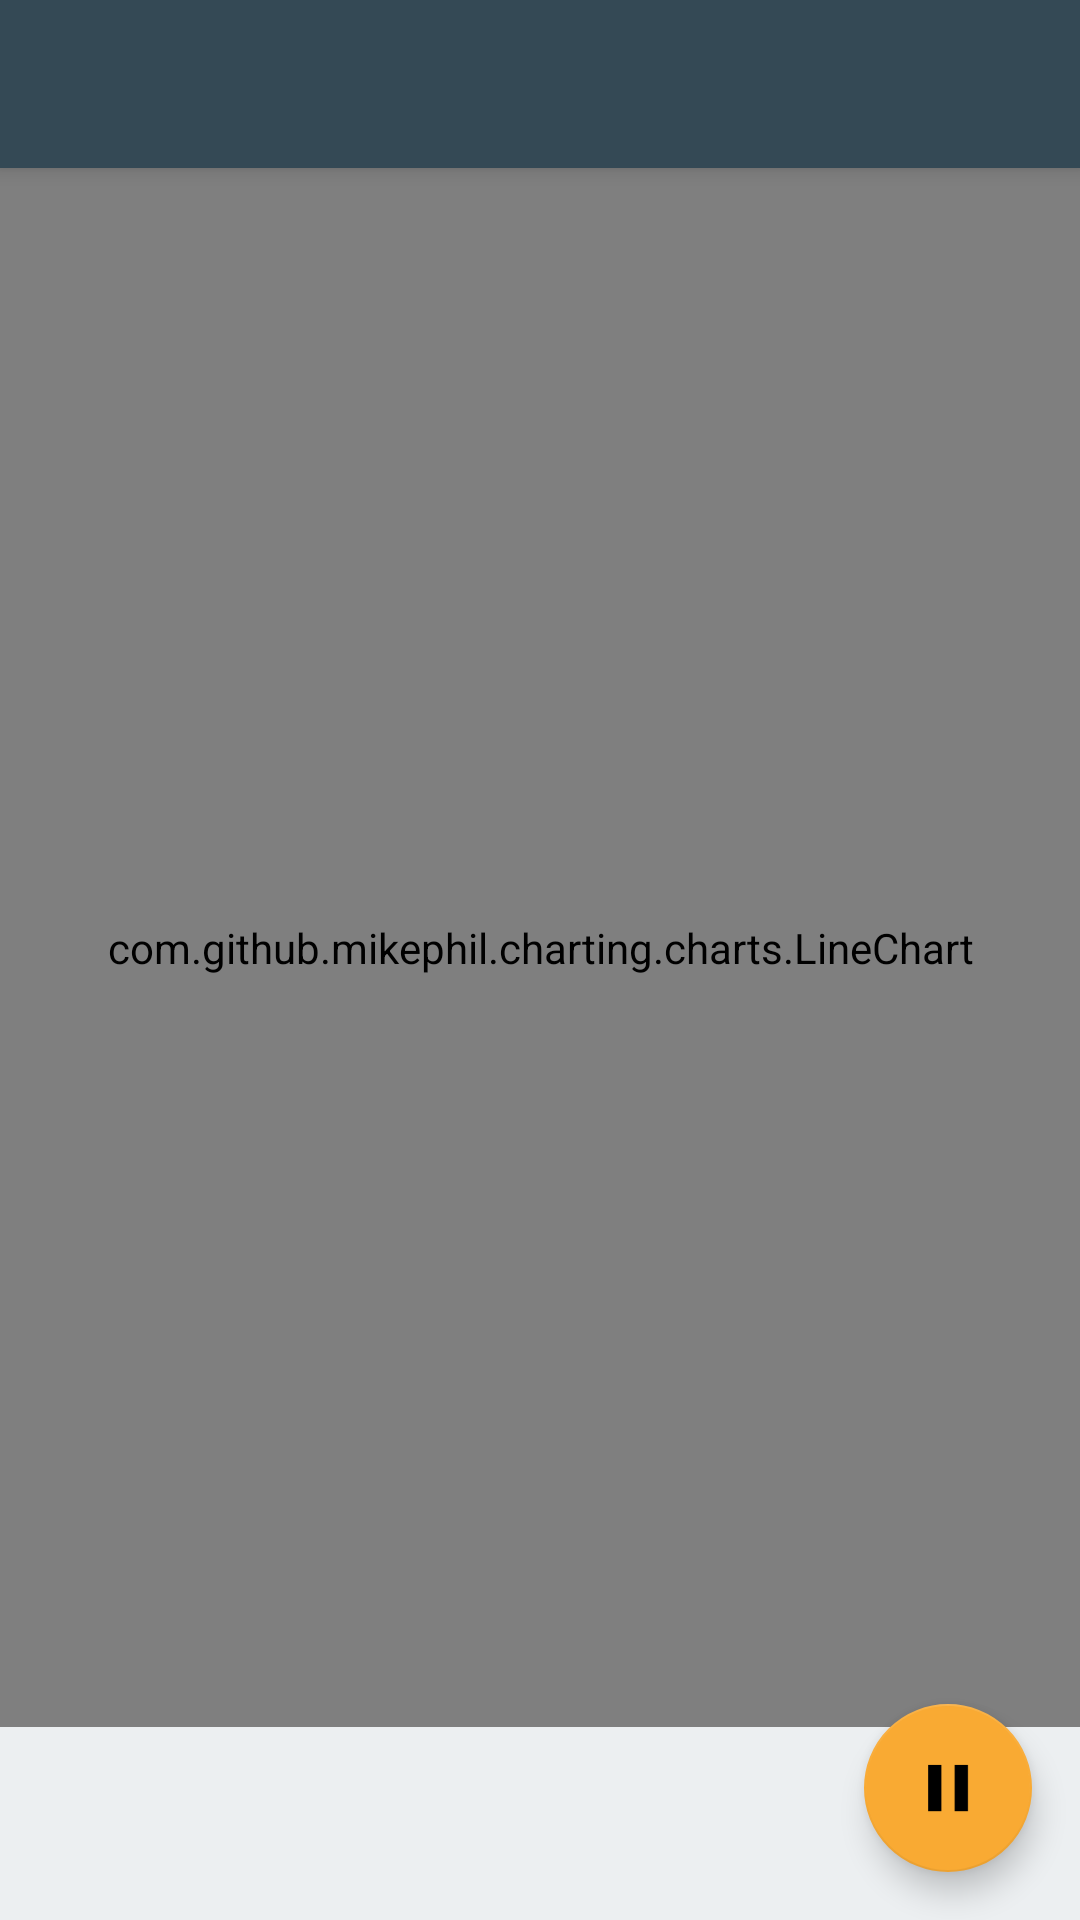

Produce the Android XML layout that renders to this screen, including the resource entries it uses.
<!-- AndroidManifest.xml: activity theme AppTheme.NoActionBar -->
<!-- res/layout/activity_pair.xml -->
<?xml version="1.0" encoding="utf-8"?>
<android.support.design.widget.CoordinatorLayout xmlns:android="http://schemas.android.com/apk/res/android"
    xmlns:app="http://schemas.android.com/apk/res-auto"
    xmlns:tools="http://schemas.android.com/tools"
    android:id="@+id/pairedLayout"
    android:layout_width="match_parent"
    android:layout_height="match_parent"
    tools:context=".view.ui.PairActivity">

    <android.support.design.widget.AppBarLayout
        android:layout_width="match_parent"
        android:layout_height="wrap_content"
        android:theme="@style/AppTheme.AppBarOverlay">

        <android.support.v7.widget.Toolbar
            android:id="@+id/toolbar"
            android:layout_width="match_parent"
            android:layout_height="?attr/actionBarSize"
            android:background="?attr/colorPrimary"
            app:popupTheme="@style/AppTheme.PopupOverlay" />

    </android.support.design.widget.AppBarLayout>

    <RelativeLayout
        android:layout_width="match_parent"
        android:layout_height="match_parent"
        app:layout_behavior="@string/appbar_scrolling_view_behavior">

        <TextView
            android:id="@+id/sensorValue"
            android:layout_width="wrap_content"
            android:layout_height="wrap_content"
            android:textColor="@android:color/black"
            android:layout_alignParentBottom="true"
            android:textSize="24sp"
            android:padding="16dp" />

        <com.github.mikephil.charting.charts.LineChart
            android:id="@+id/sensorChart"
            android:layout_width="match_parent"
            android:layout_height="match_parent"
            android:layout_above="@+id/sensorValue" />

    </RelativeLayout>

    <android.support.design.widget.FloatingActionButton
        android:id="@+id/pauseData"
        android:layout_width="wrap_content"
        android:layout_height="wrap_content"
        android:layout_margin="16dp"
        android:layout_gravity="bottom|end"
        android:src="@drawable/ic_pause" />

</android.support.design.widget.CoordinatorLayout>
<!-- resources referenced by this layout -->
<resources>
  <!-- drawable ic_pause: png bitmap (drawable-hdpi, 171 bytes) -->
  <style name="AppTheme.AppBarOverlay" parent="ThemeOverlay.AppCompat.Dark.ActionBar" />
  <style name="AppTheme.PopupOverlay" parent="ThemeOverlay.AppCompat.Light" />
  <style name="AppTheme.NoActionBar">
          <item name="windowActionBar">false</item>
          <item name="windowNoTitle">true</item>
          <item name="android:windowBackground">@color/colorBackground</item>
      </style>
  <color name="colorBackground">#ECEFF1</color>
</resources>
